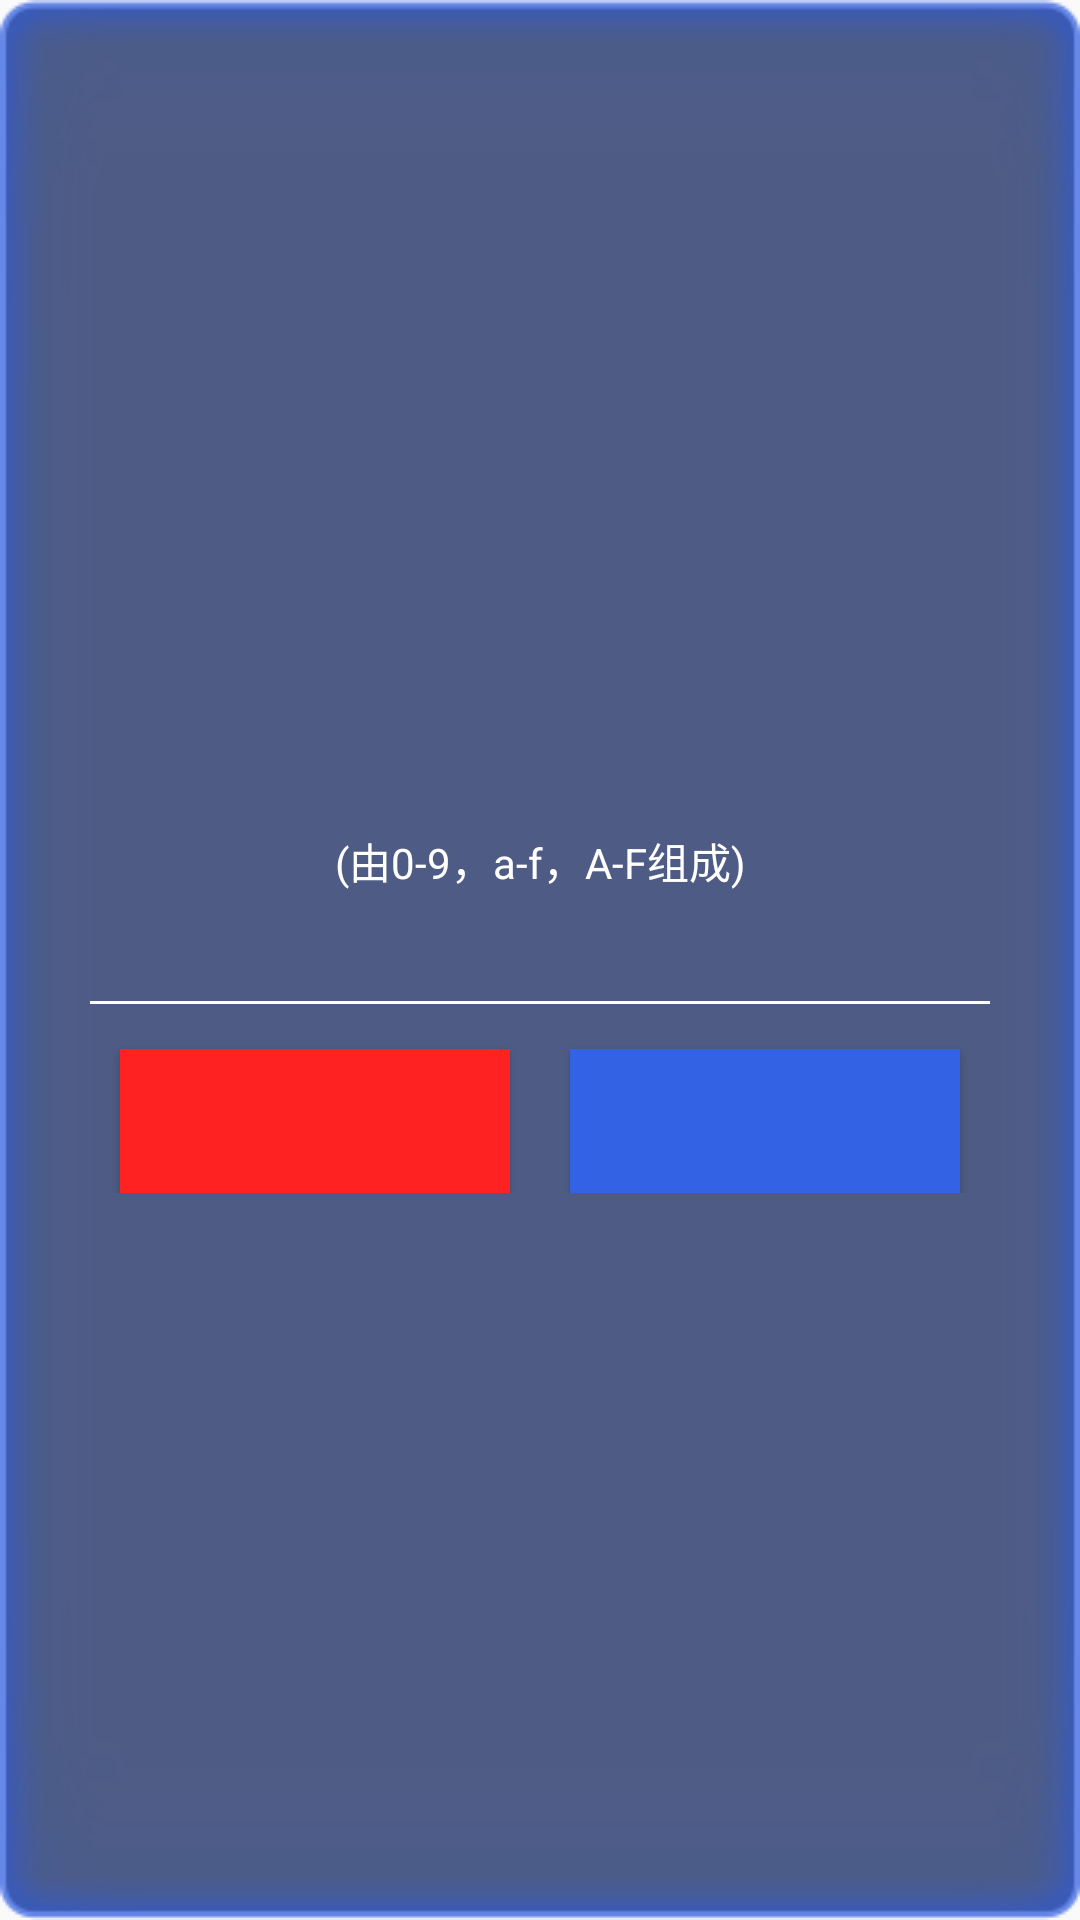

The Android layout XML behind this screen, and the referenced resources:
<!-- AndroidManifest.xml: application theme AppTheme -->
<!-- res/layout/dailog_view.xml -->
<?xml version="1.0" encoding="utf-8"?>
<LinearLayout android:gravity="center" android:orientation="vertical"
              android:background="@drawable/dialog"
              android:paddingLeft="30.0dip"
              android:paddingTop="30.0dip"
              android:paddingRight="30.0dip"
              android:paddingBottom="30.0dip"
              android:layout_width="fill_parent"
              android:layout_height="wrap_content"
              xmlns:android="http://schemas.android.com/apk/res/android">
    <TextView android:textSize="18.0sp"
              android:textColor="@color/white_theme"
              android:gravity="center"
              android:id="@+id/tv_dialog_title"
              android:layout_width="fill_parent"
              android:layout_height="wrap_content" />
    <TextView android:textColor="@color/white_theme"
              android:gravity="center"
              android:id="@+id/tv_dialog_tip"
              android:layout_width="fill_parent"
              android:layout_height="wrap_content"
              android:layout_marginTop="10.0dip"
              android:text="@string/data_form" />
    <EditText android:textColor="@color/white_theme"
              android:id="@+id/et_dialog_id"
              android:background="@null"
              android:layout_width="fill_parent"
              android:layout_height="wrap_content"
              android:layout_marginTop="12.0dip"
              android:singleLine="true"
              android:maxLength="6" />
    <View android:id="@+id/view_devider"
          android:background="@color/white_theme"
          android:layout_width="fill_parent"
          android:layout_height="1.0dip" />
    <LinearLayout android:orientation="horizontal"
                  android:id="@+id/ll_button"
                  android:layout_width="fill_parent"
                  android:layout_height="wrap_content">
        <Button android:textSize="20.0sp"
                android:textColor="@color/white_theme"
                android:id="@+id/btn_dialog_cancle"
                android:background="@drawable/bg_button_cancle"
                android:paddingTop="10.0dip"
                android:paddingBottom="10.0dip"
                android:layout_width="0.0dip"
                android:layout_height="wrap_content"
                android:layout_marginLeft="10.0dip"
                android:layout_marginTop="15.0dip"
                android:layout_marginRight="10.0dip"
                android:layout_weight="1.0" />
        <Button android:textSize="20.0sp"
                android:textColor="@color/white_theme"
                android:id="@+id/btn_dialog_query"
                android:background="@drawable/bg_button_ok"
                android:paddingTop="10.0dip"
                android:paddingBottom="10.0dip"
                android:layout_width="0.0dip"
                android:layout_height="wrap_content"
                android:layout_marginLeft="10.0dip"
                android:layout_marginTop="15.0dip"
                android:layout_marginRight="10.0dip"
                android:layout_weight="1.0" />
    </LinearLayout>
</LinearLayout>
<!-- resources referenced by this layout -->
<resources>
  <color name="white_theme">#ffffffff</color>
  <!-- drawable bg_button_cancle (drawable) -->
  <?xml version="1.0" encoding="utf-8"?>
  <selector
    xmlns:android="http://schemas.android.com/apk/res/android">
      <item android:state_pressed="false" android:drawable="@color/light_red" />
      <item android:state_pressed="true" android:drawable="@color/light_red_60" />
  </selector>
  <!-- drawable bg_button_ok (drawable) -->
  <?xml version="1.0" encoding="utf-8"?>
  <selector
    xmlns:android="http://schemas.android.com/apk/res/android">
      <item android:state_pressed="false" android:drawable="@color/gradient_start" />
      <item android:state_pressed="true" android:drawable="@color/gradient_start_60" />
  </selector>
  <string name="data_form">(由0-9，a-f，A-F组成)</string>
  <style name="AppTheme" parent="Theme.AppCompat.Light.DarkActionBar">
          
          <item name="colorPrimary">@color/colorPrimary</item>
          <item name="colorPrimaryDark">@color/colorPrimaryDark</item>
          <item name="colorAccent">@color/colorAccent</item>
      </style>
  <color name="light_red">#ffff2222</color>
  <color name="light_red_60">#99ff2222</color>
  <color name="gradient_start">#ff3362e4</color>
  <color name="gradient_start_60">#991e7bf4</color>
  <color name="colorPrimary">#3F51B5</color>
  <color name="colorPrimaryDark">#303F9F</color>
  <color name="colorAccent">#FF4081</color>
</resources>
